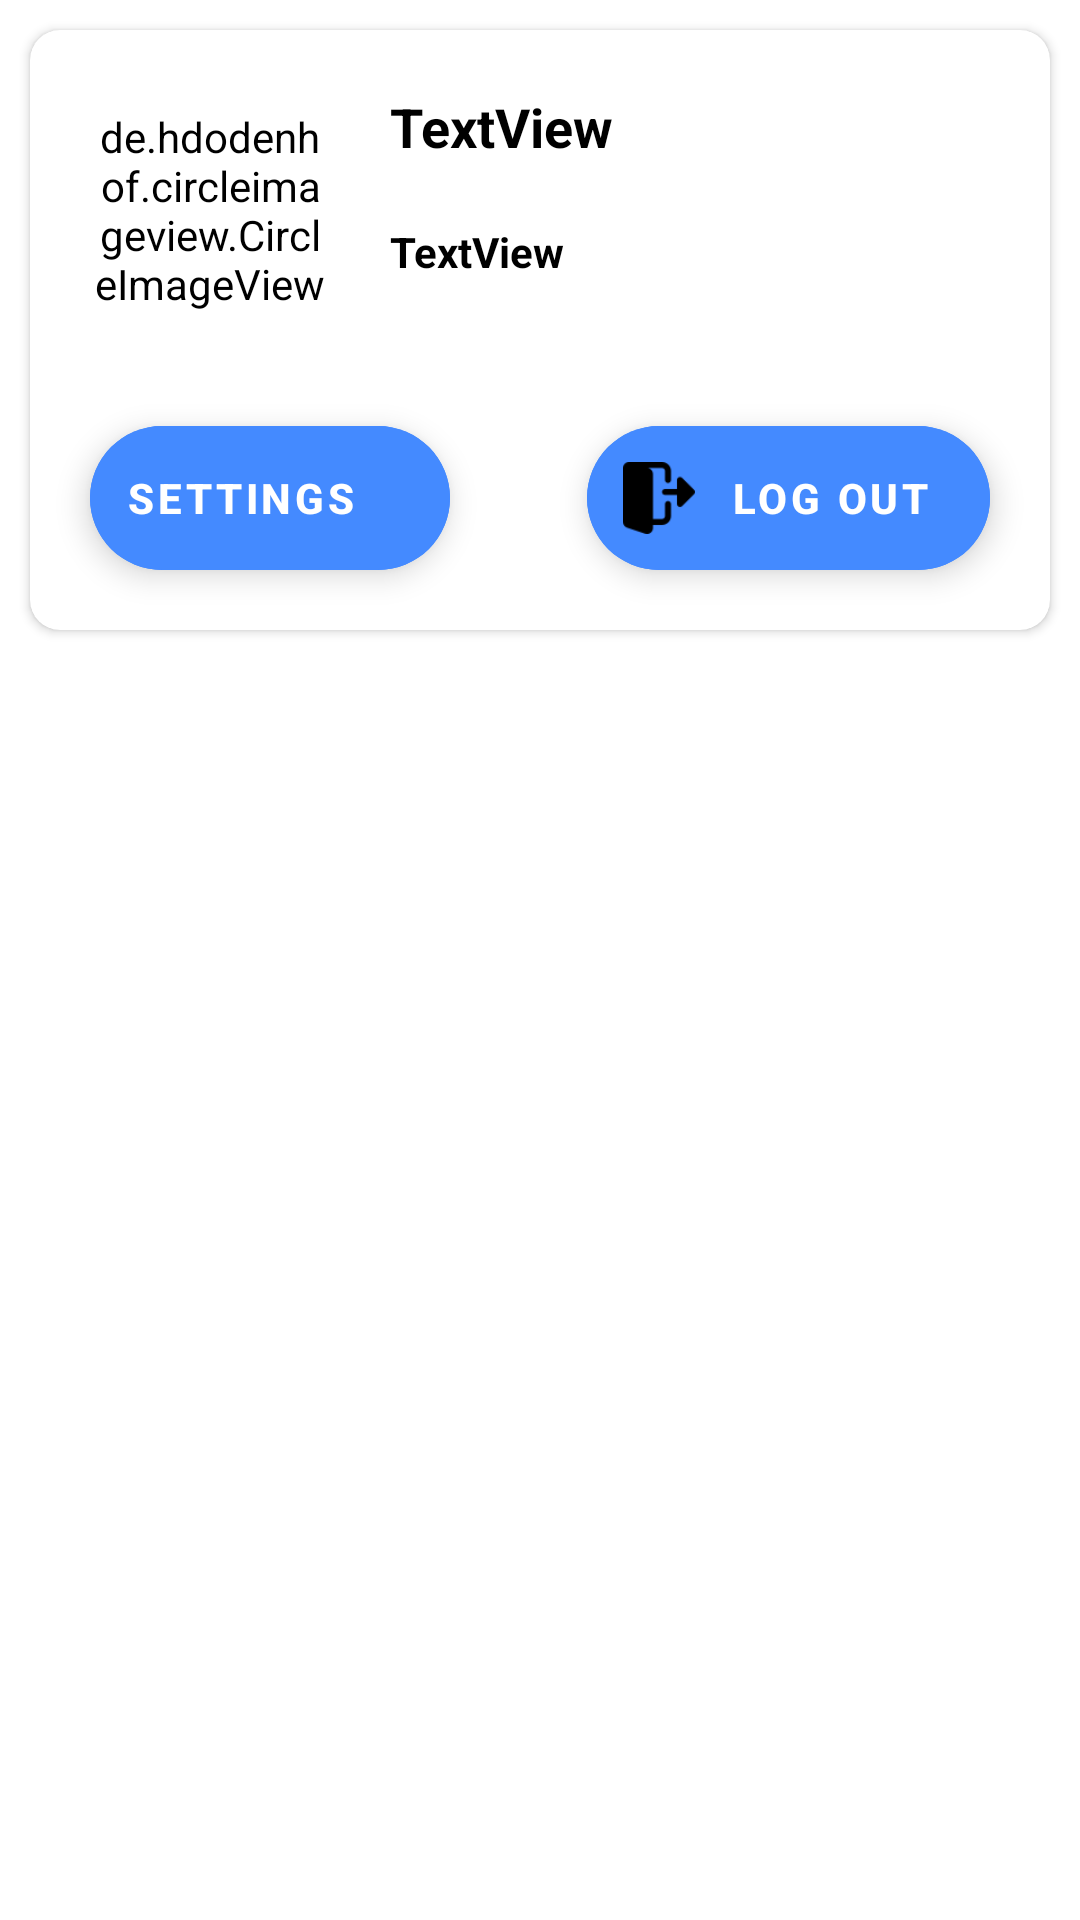

The Android layout XML behind this screen, and the referenced resources:
<!-- AndroidManifest.xml: application theme AppTheme -->
<!-- res/layout/fragment_library.xml -->
<?xml version="1.0" encoding="utf-8"?>
<androidx.constraintlayout.widget.ConstraintLayout xmlns:android="http://schemas.android.com/apk/res/android"
    xmlns:app="http://schemas.android.com/apk/res-auto"
    xmlns:tools="http://schemas.android.com/tools"
    android:layout_width="match_parent"
    android:layout_height="match_parent">

    <androidx.cardview.widget.CardView
        android:layout_width="match_parent"
        android:layout_height="200dp"
        android:layout_margin="10dp"
        app:cardCornerRadius="10dp"
        app:layout_constraintEnd_toEndOf="parent"
        app:layout_constraintStart_toStartOf="parent"
        app:layout_constraintTop_toTopOf="parent">

        <androidx.constraintlayout.widget.ConstraintLayout
            android:layout_width="match_parent"
            android:layout_height="match_parent">

            <TextView
                android:id="@+id/tvusername_library_fragment"
                android:layout_width="0dp"
                android:layout_height="wrap_content"
                android:layout_marginStart="20dp"
                android:layout_marginTop="20dp"
                android:layout_marginEnd="30dp"
                android:text="TextView"
                android:textColor="@color/textcolor"
                android:textSize="18sp"
                android:textStyle="bold"
                app:layout_constraintEnd_toEndOf="parent"
                app:layout_constraintStart_toEndOf="@+id/ivuserimage_fragment_library"
                app:layout_constraintTop_toTopOf="parent" />

            <TextView
                android:id="@+id/tvusertype_library_fragment"
                android:layout_width="0dp"
                android:layout_height="wrap_content"
                android:layout_marginStart="20dp"
                android:layout_marginTop="20dp"
                android:layout_marginEnd="30dp"
                android:text="TextView"
                android:textColor="@color/textcolor"
                android:textStyle="bold"
                app:layout_constraintEnd_toEndOf="parent"
                app:layout_constraintStart_toEndOf="@+id/ivuserimage_fragment_library"
                app:layout_constraintTop_toBottomOf="@+id/tvusername_library_fragment" />

            <de.hdodenhof.circleimageview.CircleImageView
                android:id="@+id/ivuserimage_fragment_library"
                android:layout_width="80dp"
                android:layout_height="80dp"
                android:layout_marginStart="20dp"
                android:layout_marginTop="20dp"
                android:backgroundTint="#FFFFFF"
                android:src="@drawable/icon_profile"
                app:civ_border_color="#FFFFFF"
                app:civ_border_width="2dp"
                app:layout_constraintStart_toStartOf="parent"
                app:layout_constraintTop_toTopOf="parent" />

            <com.google.android.material.floatingactionbutton.ExtendedFloatingActionButton
                android:id="@+id/btnsetting_library_fragment"
                android:layout_width="wrap_content"
                android:layout_height="wrap_content"
                android:layout_marginStart="20dp"
                android:layout_marginBottom="20dp"
                app:icon="@drawable/icon_setting"
                android:backgroundTint="@color/buttoncolor"
                android:text="Settings"
                android:textColor="#FFFFFF"
                android:textStyle="bold"
                app:layout_constraintBottom_toBottomOf="parent"
                app:layout_constraintStart_toStartOf="parent" />

            <com.google.android.material.floatingactionbutton.ExtendedFloatingActionButton
                android:id="@+id/btnlogout_library_fragment"
                android:layout_width="wrap_content"
                android:layout_height="wrap_content"
                android:layout_marginEnd="20dp"
                android:layout_marginBottom="20dp"
                android:backgroundTint="@color/buttoncolor"
                android:text="Log out"
                android:textColor="#FFFFFF"
                android:textStyle="bold"
                app:icon="@drawable/icon_logout"
                app:layout_constraintBottom_toBottomOf="parent"
                app:layout_constraintEnd_toEndOf="parent" />

        </androidx.constraintlayout.widget.ConstraintLayout>
    </androidx.cardview.widget.CardView>
</androidx.constraintlayout.widget.ConstraintLayout>
<!-- resources referenced by this layout -->
<resources>
  <color name="buttoncolor">#448aff</color>
  <color name="textcolor">#000000</color>
  <!-- drawable icon_logout: png bitmap (drawable-v24, 1010 bytes) -->
  <style name="AppTheme" parent="Theme.MaterialComponents.Light.NoActionBar">
          
          <item name="colorPrimary">@color/colorPrimary</item>
          <item name="colorPrimaryDark">@color/colorPrimaryDark</item>
          <item name="colorAccent">@color/colorAccent</item>
          <item name="homeAsUpIndicator">@drawable/icon_backbtn</item>
      </style>
  <color name="colorPrimary">#1e88e5</color>
  <color name="colorPrimaryDark">#0d47a1</color>
  <color name="colorAccent">#448aff</color>
  <!-- drawable icon_backbtn: png bitmap (drawable-v24, 508 bytes) -->
</resources>
